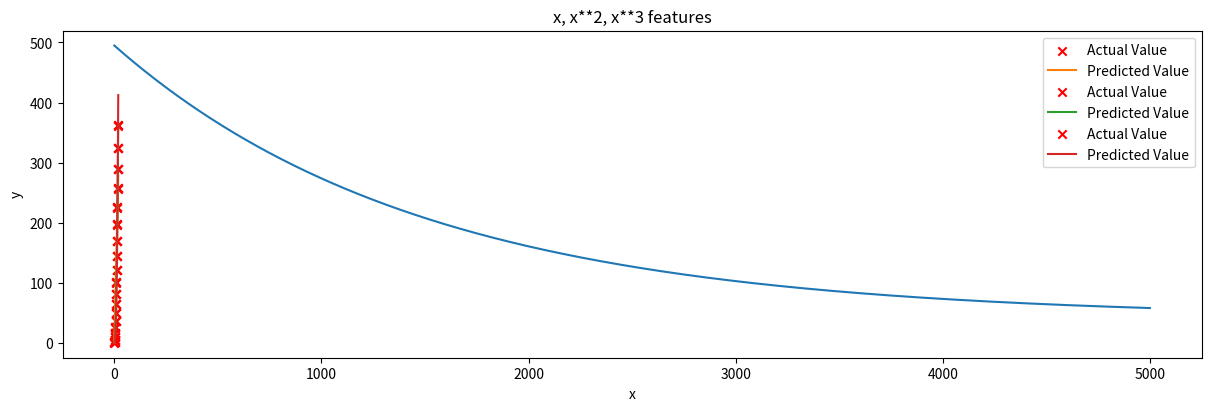
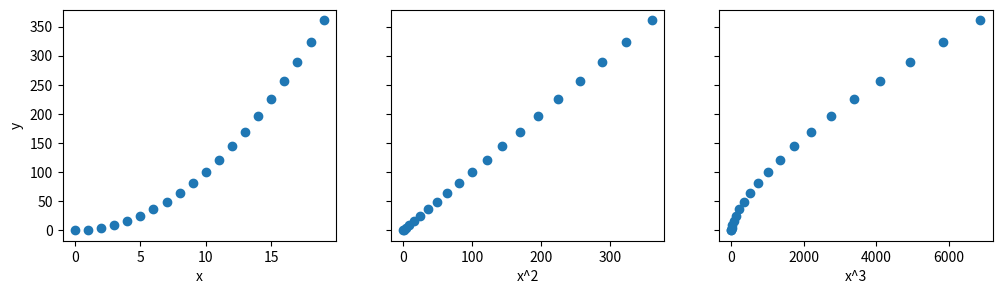

These charts were generated, in order, by the following Python code:
import copy, math
import numpy as np
import matplotlib.pyplot as plt

X_train = np.array([[21.04,5,0.5,90], [14.16,3,1,80], [8.52,2,0.5,70]])
y_train = np.array([46, 23.2, 17.8])

# data is stored in numpy array/matrix
print(f"X Shape: {X_train.shape}, X Type:{type(X_train)})")
print(X_train)
print(f"y Shape: {y_train.shape}, y Type:{type(y_train)})")
print(y_train)

b_init = 785.1811367994083
w_init = np.array([ 0.39133535, 18.75376741, -53.36032453, -26.42131618])

def compute_cost(X, y, w, b): 
    """
    compute cost
    Args:
      X (ndarray (m,n)): Data, m examples with n features
      y (ndarray (m,)) : target values
      w (ndarray (n,)) : model parameters  
      b (scalar)       : model parameter
      
    Returns:
      cost (scalar): cost
    """
    m = X.shape[0]
    cost = 0.0
    for i in range(m):                                
        f_wb_i = np.dot(X[i], w) + b           #(n,)(n,) = scalar (see np.dot)
        cost = cost + (f_wb_i - y[i])**2       #scalar
    cost = cost / (2 * m)                      #scalar    
    #print(cost)
    return cost

# Compute and display cost using our pre-chosen optimal parameters. 
cost = compute_cost(X_train, y_train, w_init, b_init)
print(f'Cost at optimal w : {cost}')

def compute_gradient(X, y, w, b): 
    """
    Computes the gradient for linear regression 
    Args:
      X (ndarray (m,n)): Data, m examples with n features
      y (ndarray (m,)) : target values
      w (ndarray (n,)) : model parameters  
      b (scalar)       : model parameter
      
    Returns:
      dj_dw (ndarray (n,)): The gradient of the cost w.r.t. the parameters w. 
      dj_db (scalar):       The gradient of the cost w.r.t. the parameter b. 
    """
    m,n = X.shape           #(number of examples, number of features)
    dj_dw = np.zeros((n,))
    dj_db = 0.

    for i in range(m):                             
        err = (np.dot(X[i], w) + b) - y[i]   
        for j in range(n):                         
            dj_dw[j] = dj_dw[j] + err * X[i, j]    
        dj_db = dj_db + err                        
    dj_dw = dj_dw / m                                
    dj_db = dj_db / m                                
        
    return dj_db, dj_dw

def gradient_descent(X, y, w_in, b_in, cost_function, gradient_function, alpha, num_iters): 
    """
    Performs batch gradient descent to learn w and b. Updates w and b by taking 
    num_iters gradient steps with learning rate alpha
    
    Args:
      X (ndarray (m,n))   : Data, m examples with n features
      y (ndarray (m,))    : target values
      w_in (ndarray (n,)) : initial model parameters  
      b_in (scalar)       : initial model parameter
      cost_function       : function to compute cost
      gradient_function   : function to compute the gradient
      alpha (float)       : Learning rate
      num_iters (int)     : number of iterations to run gradient descent
      
    Returns:
      w (ndarray (n,)) : Updated values of parameters 
      b (scalar)       : Updated value of parameter 
      """
    
    # An array to store cost J and w's at each iteration primarily for graphing later
    J_history = []
    w = copy.deepcopy(w_in)  #avoid modifying global w within function
    b = b_in
    
    for i in range(num_iters):

        # Calculate the gradient and update the parameters
        dj_db,dj_dw = gradient_function(X, y, w, b)   ##None

        # Update Parameters using w, b, alpha and gradient
        w = w - alpha * dj_dw               ##None
        b = b - alpha * dj_db               ##None
      
        # Save cost J at each iteration
        if i<100000:      # prevent resource exhaustion 
            J_history.append( cost_function(X, y, w, b))

        # Print cost every at intervals 10 times or as many iterations if < 10
        if i% math.ceil(num_iters / 10) == 0:
            print(f"Iteration {i:4d}: Cost {J_history[-1]:8.2f}   ")
    return w, b, J_history #return final w,b and J history for graphing

# initialize parameters
initial_w = np.zeros_like(w_init)
initial_b = 0.
# some gradient descent settings
iterations = 5000
alpha = 5.0e-8 
# run gradient descent 
w_final, b_final, J_hist = gradient_descent(X_train, y_train, initial_w, initial_b,
                                                    compute_cost, compute_gradient, 
                                                    alpha, iterations)
print(f"b,w found by gradient descent: {b_final:0.2f},{w_final} ")
m,_ = X_train.shape
for i in range(m):
    print(f"prediction: {np.dot(X_train[i], w_final) + b_final:0.2f}, target value: {y_train[i]}")
    
# plot cost versus iteration  
fig, (ax1) = plt.subplots(1, 1, constrained_layout=True, figsize=(12, 4))
ax1.plot(J_hist)

ax1.set_title("Cost vs. iteration")
ax1.set_ylabel('Cost')              
ax1.set_xlabel('iteration step')   
plt.show()

def gradient_descent(X, y, w_in, b_in, cost_function, gradient_function, alpha, num_iters): 
    """
    Performs batch gradient descent to learn w and b. Updates w and b by taking 
    num_iters gradient steps with learning rate alpha
    
    Args:
      X (ndarray (m,n))   : Data, m examples with n features
      y (ndarray (m,))    : target values
      w_in (ndarray (n,)) : initial model parameters  
      b_in (scalar)       : initial model parameter
      cost_function       : function to compute cost
      gradient_function   : function to compute the gradient
      alpha (float)       : Learning rate
      num_iters (int)     : number of iterations to run gradient descent
      
    Returns:
      w (ndarray (n,)) : Updated values of parameters 
      b (scalar)       : Updated value of parameter 
      """
    
    # An array to store cost J and w's at each iteration primarily for graphing later
    J_history = []
    w = copy.deepcopy(w_in)  #avoid modifying global w within function
    b = b_in
    
    for i in range(num_iters):

        # Calculate the gradient and update the parameters
        dj_db,dj_dw = gradient_function(X, y, w, b)   ##None
        
        # Update Parameters using w, b, alpha and gradient
        w = w - alpha * dj_dw               ##None
        b = b - alpha * dj_db               ##None
      
        # Save cost J at each iteration
        if i<100000:      # prevent resource exhaustion 
            J_history.append( cost_function(X, y, w, b))

    
    return w, b, J_history #return final w,b and J history for graphing

# create target data
x = np.arange(0, 20, 1)
y = 1 + x**2
X = x.reshape(-1, 1)
initial_w = 0.0
initial_b = 0.0
alpha = 5e-5
iterations = 1000
mw_final, b_final, J_hist = gradient_descent(X, y, initial_w, initial_b,
                                                    compute_cost, compute_gradient, 
                                                    alpha, iterations)
plt.scatter(x, y, marker='x', c='r', label="Actual Value"); plt.title("no feature engineering")
plt.plot(x,X@mw_final + b_final, label="Predicted Value");  plt.xlabel("X"); plt.ylabel("y"); plt.legend(); plt.show()

# create target data
x = np.arange(0, 20, 1)
y = 1 + x**2

# Engineer features 
X = x**2      #<-- added engineered feature

X = X.reshape(-1, 1)  #X should be a 2-D Matrix
model_w,model_b,J_hist = gradient_descent(X, y, initial_w, initial_b,
                                                    compute_cost, compute_gradient, 
                                                    alpha, iterations)

plt.scatter(x, y, marker='x', c='r', label="Actual Value"); plt.title("Added x**2 feature")
plt.plot(x, np.dot(X,model_w) + model_b, label="Predicted Value"); plt.xlabel("x"); plt.ylabel("y"); plt.legend(); plt.show()

# create target data
x = np.arange(0, 20, 1)
y = x**2

# engineer features .
X = np.c_[x, x**2, x**3]   #<-- added engineered feature
print(X)

initial_w = np.array([ 0.1, 0.1, 0.1])
initial_b = 0.0
alpha = 5e-10
model_w,model_b,J_hist = gradient_descent(X, y, initial_w, initial_b,
                                                    compute_cost, compute_gradient, 
                                                    alpha, iterations)

plt.scatter(x, y, marker='x', c='r', label="Actual Value"); plt.title("x, x**2, x**3 features")
plt.plot(x, X@model_w + model_b, label="Predicted Value"); plt.xlabel("x"); plt.ylabel("y"); plt.legend(); plt.show()

# create target data
x = np.arange(0, 20, 1)
y = x**2

# engineer features .
X = np.c_[x, x**2, x**3]   #<-- added engineered feature
X_features = ['x','x^2','x^3']
fig,ax=plt.subplots(1, 3, figsize=(12, 3), sharey=True)
for i in range(len(ax)):
    ax[i].scatter(X[:,i],y)
    ax[i].set_xlabel(X_features[i])
ax[0].set_ylabel("y")
plt.show()

